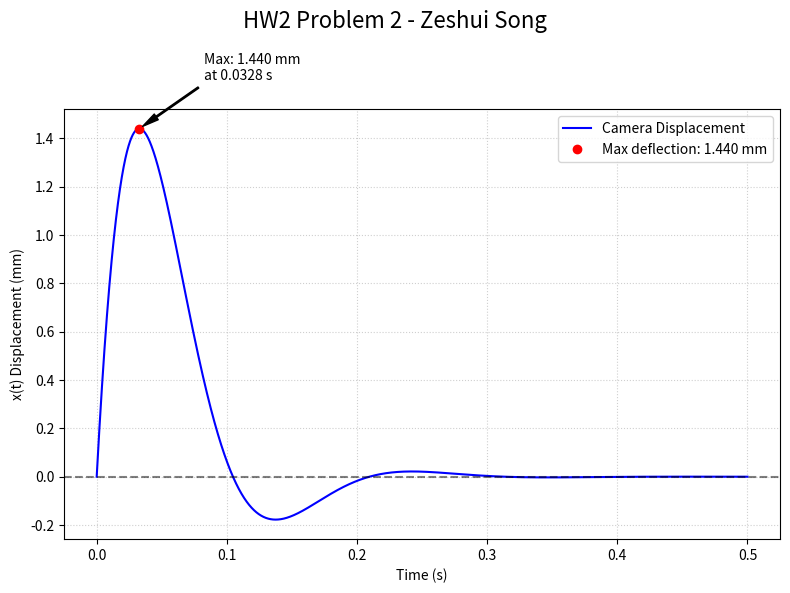

Recreate this plot in Python.
# HW2 Problem 2 - Zeshui Song

import numpy as np
import matplotlib.pyplot as plt

# Constants
m = 2          # Mass of camera (kg)
b_val = 80     # Damping coefficient (kg/s)
k = 2600       # Spring constant (N/m)
F_hat = 0.2    # Impulsive force (N-s) from 20g bird at 10 m/s

def x_func(t, m, b, k, F):
    alpha = b / (2 * m) #
    w_d = np.sqrt(k/m - alpha**2) #
    amp = F / (m * w_d) #
    return amp * np.exp(-alpha * t) * np.sin(w_d * t) #
#Time array
t = np.linspace(0, 0.5, 10000)
dt = t[1] - t[0]

# Calculate displacement
x_val = x_func(t, m, b_val, k, F_hat)

# Numeric dervative to find velocity
v_vals = np.gradient(x_val, dt)

# Find max when velocity crosses zero from positive to negative
zero_crossings = np.where(np.diff(np.sign(v_vals)) < 0)[0]
idx_peak = zero_crossings[0]

t_peak_num = t[idx_peak]
x_peak_num = x_val[idx_peak]

# Plotting
fig, ax1 = plt.subplots(figsize=(8, 6))

# Plot the displacement in mm
ax1.plot(t, x_val * 1000, color='blue', label='Camera Displacement')

# Plot the numerical max point
ax1.plot(t_peak_num, x_peak_num * 1000, 'ro', label=f'Max deflection: {x_peak_num*1000:.3f} mm')
ax1.annotate(f'Max: {x_peak_num*1000:.3f} mm\nat {t_peak_num:.4f} s', 
             xy=(t_peak_num, x_peak_num * 1000), 
             xytext=(t_peak_num + 0.05, x_peak_num * 1000 + 0.2),
             arrowprops=dict(facecolor='black', shrink=0.05, width=1, headwidth=5))

ax1.axhline(y=0, color='black', linestyle='--', alpha=0.5)
ax1.set_ylabel('x(t) Displacement (mm)')
ax1.set_xlabel('Time (s)')
ax1.grid(True, linestyle=':', alpha=0.6)
ax1.legend()

plt.suptitle('HW2 Problem 2 - Zeshui Song', fontsize=16)
plt.tight_layout()
plt.show()

print(f"The numerical derivative first crosses zero at t = {t_peak_num:.4f} seconds.")
print(f"The numerical maximum displacement is {x_peak_num*1000:.3f} mm.")
